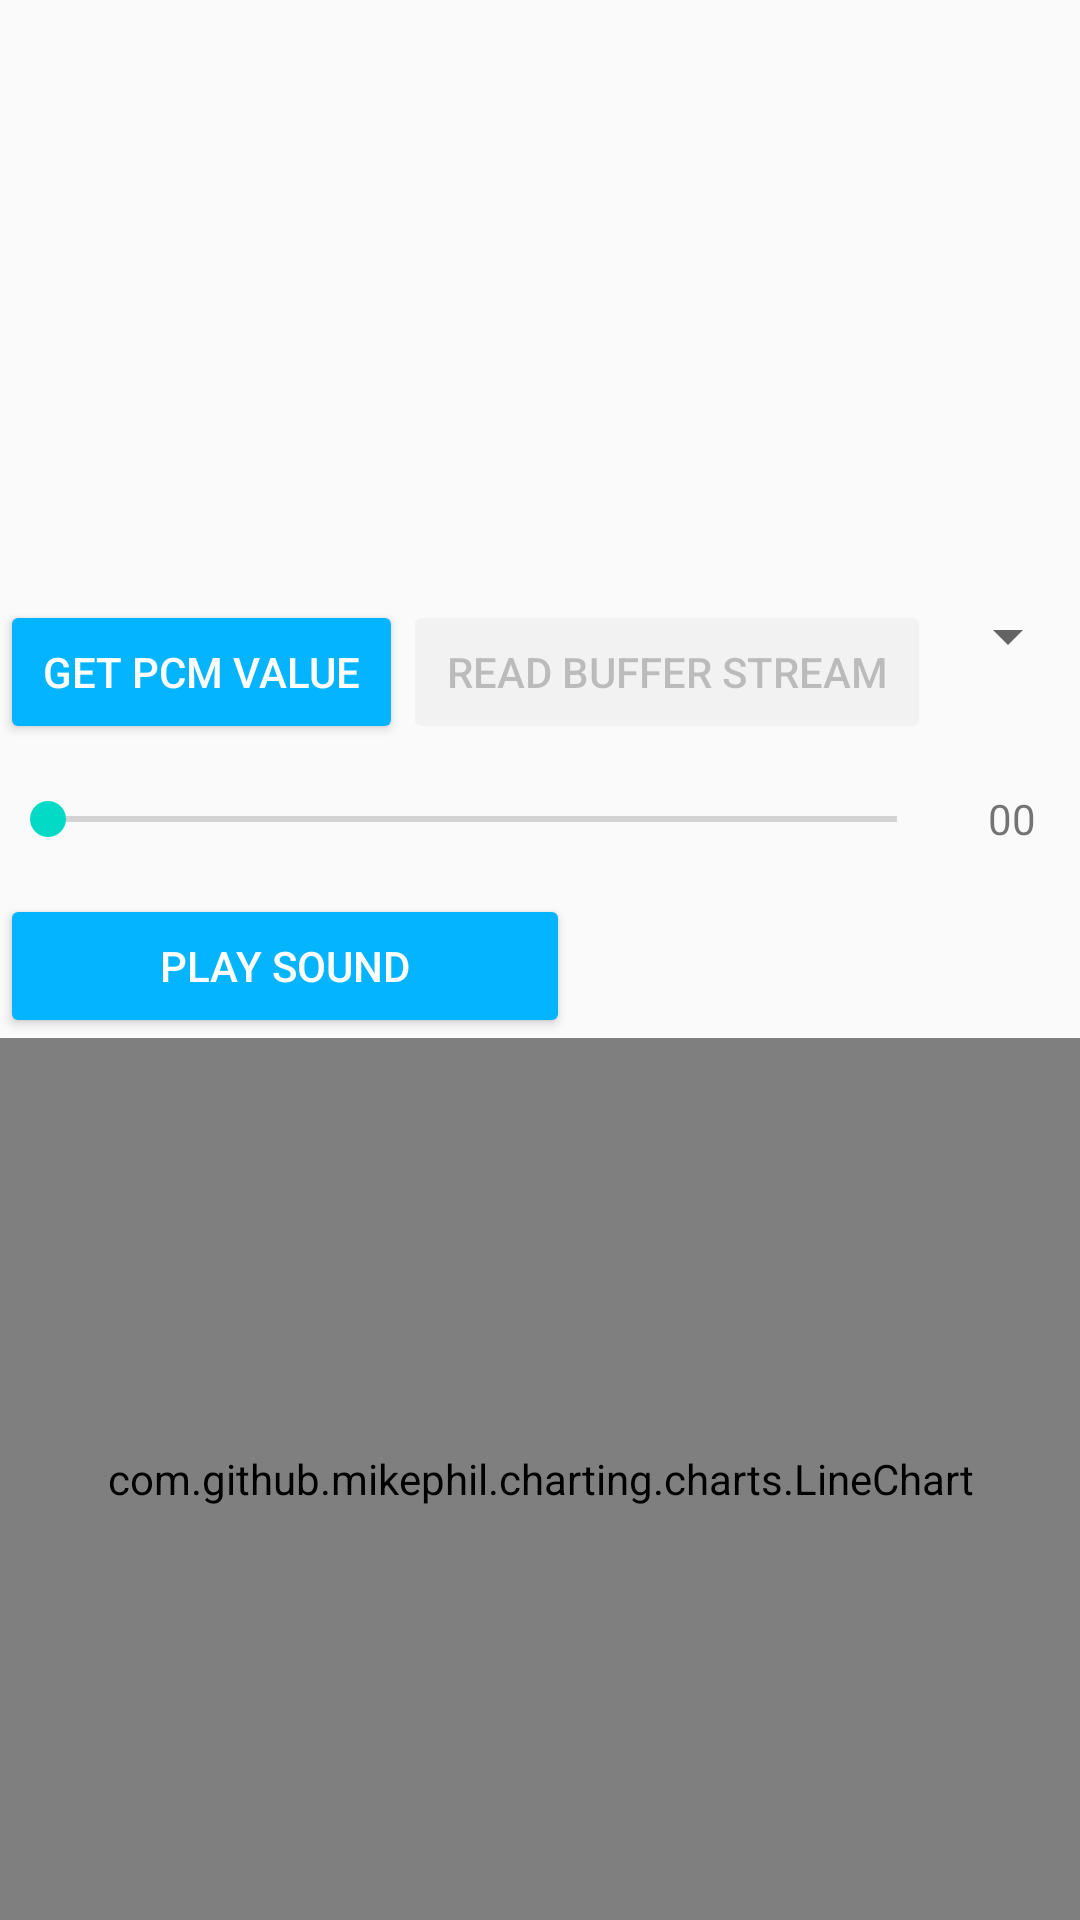

Here is an Android app screen rendered from its layout file. Give the layout XML and the strings, colors and styles it references.
<!-- AndroidManifest.xml: application theme AppTheme -->
<!-- res/layout/activity_main.xml -->
<?xml version="1.0" encoding="utf-8"?>
<LinearLayout xmlns:android="http://schemas.android.com/apk/res/android"
    xmlns:app="http://schemas.android.com/apk/res-auto"
    xmlns:tools="http://schemas.android.com/tools"
    android:id="@+id/linear_layout_container"
    android:layout_width="match_parent"
    android:layout_height="match_parent"
    android:orientation="vertical"
    tools:context=".MainActivity">

    <FrameLayout
        android:layout_width="match_parent"
        android:layout_height="wrap_content">

        <androidx.recyclerview.widget.RecyclerView
            android:id="@+id/recyclerView"
            android:layout_width="match_parent"
            android:layout_height="200dp" />
    </FrameLayout>

    <LinearLayout
        android:layout_width="match_parent"
        android:layout_height="wrap_content">

        <Button
            android:id="@+id/load_file_button"
            android:layout_width="wrap_content"
            android:layout_height="wrap_content"
            android:layout_weight="1"
            android:text="GET PCM VALUE"
            style="@style/ButtonStyle"
            app:layout_constraintBottom_toBottomOf="parent" />


        <Button
            android:enabled="false"
            android:id="@+id/read_buffer_stream_button"
            android:layout_width="wrap_content"
            android:layout_height="wrap_content"
            android:layout_weight="1"
            android:text="Read Buffer Stream"
            style="@style/Widget.AppCompat.Button.Colored"/>

        <Button
            android:enabled="false"
            android:visibility="gone"
            android:id="@+id/custom_sound_button"
            android:layout_width="wrap_content"
            android:layout_height="wrap_content"
            android:layout_weight="1"
            android:text="Custom Sound"
            style="@style/Widget.AppCompat.Button.Colored"/>

        <Spinner
            android:layout_weight="0.3"
            android:id="@+id/drop_down_list"
            android:layout_width="wrap_content"
            android:layout_height="wrap_content"
            android:spinnerMode="dropdown"/>


    </LinearLayout>

    <LinearLayout
        android:layout_width="match_parent"
        android:layout_height="wrap_content"
        android:orientation="vertical">

        <LinearLayout
            android:layout_width="match_parent"
            android:layout_height="wrap_content"
            android:layout_gravity="center"
            android:gravity="center">

            <SeekBar
                android:id="@+id/seek_bar"
                android:layout_width="match_parent"
                android:layout_height="50dp"
                android:layout_weight="1" />

            <TextView
                android:id="@+id/duration_text_view"
                android:layout_width="match_parent"
                android:layout_height="match_parent"
                android:layout_weight="7"
                android:gravity="center"
                android:text="00" />
        </LinearLayout>

        <LinearLayout
            android:layout_width="match_parent"
            android:layout_height="wrap_content"
            android:layout_gravity="center"
            android:weightSum="20"
            android:gravity="center">

            <Button
                android:layout_weight="1"
                android:id="@+id/play_button"
                android:layout_width="200dp"
                android:layout_height="wrap_content"
                android:gravity="center"
                android:text="Play Sound"
                style="@style/ButtonStyle"/>

            <TextView
                android:layout_weight="19"
                android:id="@+id/nowPlayingTextView"
                android:layout_width="match_parent"
                android:layout_height="40dp"
                android:gravity="center_vertical"
                android:paddingStart="50dp" />
        </LinearLayout>

    </LinearLayout>

    <LinearLayout
        android:layout_width="match_parent"
        android:layout_height="match_parent">

        <com.github.mikephil.charting.charts.LineChart
            android:id="@+id/bar_chart"
            android:layout_width="match_parent"
            android:layout_height="match_parent" />
    </LinearLayout>
</LinearLayout>
<!-- resources referenced by this layout -->
<resources>
  <style name="ButtonStyle" parent="android:Widget.Material.Button" tools:ignore="NewApi">
          <item name="android:textColor">#ffffff</item>
          <item name="colorButtonNormal">#05b4ff</item>
          <item name="backgroundTint">#05b4ff</item>
          <item name="android:textAllCaps">true</item>
  
      </style>
  <style name="AppTheme" parent="Theme.AppCompat.Light.DarkActionBar">
          
          <item name="colorPrimary">@color/colorPrimary</item>
          <item name="colorPrimaryDark">@color/colorPrimaryDark</item>
          <item name="colorAccent">@color/colorAccent</item>
      </style>
  <!-- not gathered from this repository: default colours our renderer supplied (Android Studio template values) -->
  <color name="colorPrimary">#FF6200EE</color>
  <color name="colorPrimaryDark">#FF3700B3</color>
  <color name="colorAccent">#FF03DAC5</color>
</resources>
